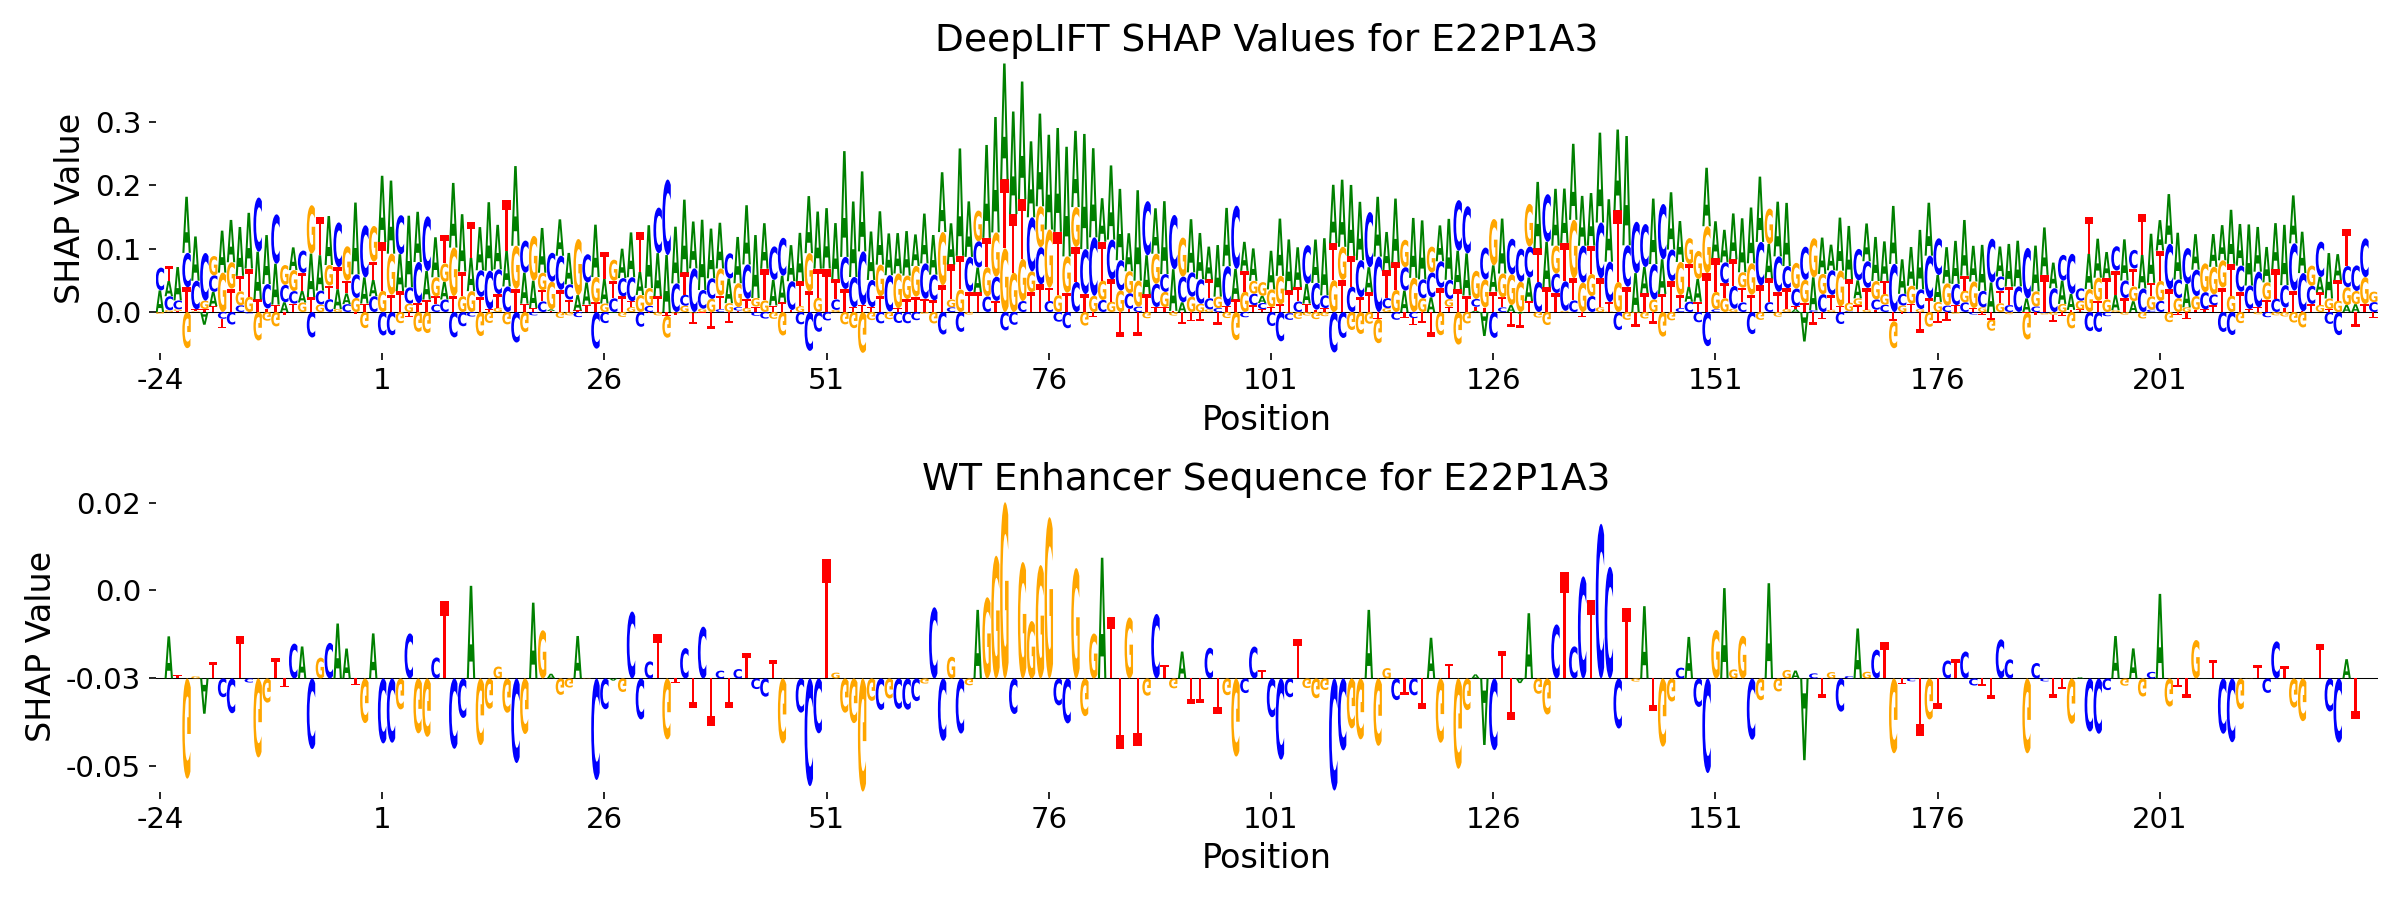

Values plotted in this chart, from the file beside it:
Position	WT_Nucleotide	A	C	G	T
-24	t	0.03407	0.03586	-0.003004	0.0
-23	a	0.02394	0.02201	0.002846	0.0242
-22	t	0.05261	0.01397	0.002587	0.001712
-21	G	0.08843	0.0541	-0.05698	0.03907
-20	G	0.0698	0.04511	0.001224	0.002911
-19	A	-0.02006	0.07513	0.01307	0.004792
-18	T	0.02257	0.02601	0.03042	0.009233
-17	C	0.06616	-0.01067	0.06205	-0.01522
-16	C	0.06666	-0.01979	0.04159	0.03684
-15	T	0.07697	0.0106	0.0221	0.0243
-14	C	0.08788	-0.002337	0.02416	0.04425
-13	G	0.0753	0.08535	-0.04491	0.01972
-12	G	0.07718	0.03854	-0.01375	0.00552
-11	T	0.06439	0.07784	-0.02265	0.01166
-10	T	0.01539	0.0274	0.03125	-0.005092
-9	C	0.03585	0.01981	0.03302	0.01318
-8	A	0.01817	0.03515	0.01504	0.02845
-7	C	0.06857	-0.04016	0.07615	0.02354
-6	G	0.05587	0.02182	0.01182	0.06081
-5	C	0.0772	0.02021	0.03235	0.02149
-4	A	0.03122	0.07027	0.004755	0.03489
-3	A	0.017	0.0124	0.05419	0.02001
-2	T	0.1131	0.03721	0.02212	-0.003897
-1	G	0.04121	0.08212	-0.02539	0.01336
0	A	0.0256	0.02486	0.05599	0.02912
1	C	0.1043	-0.03696	0.03346	0.07688
2	C	0.1151	-0.03655	0.06468	0.02724
3	G	0.05817	0.06139	-0.01761	0.03297
4	C	0.1129	0.02559	0.01322	-0.007231
5	G	0.07914	0.06497	-0.03122	0.01382
6	G	0.04504	0.08615	-0.0332	0.01959
7	C	0.0631	0.01193	0.03007	0.01271
8	T	0.02794	0.01971	0.02882	0.04422
9	C	0.1019	-0.04001	0.07635	0.02518
10	C	0.09036	-0.02247	0.02492	0.03885
11	A	0.05265	-0.007157	0.03288	0.05704
12	G	0.06807	0.0418	-0.03791	0.02395
13	G	0.108	0.06079	-0.01723	0.0042
14	G	0.07009	0.039	0.006762	0.02151
15	G	0.05633	0.04029	-0.01951	0.07969
16	C	0.1256	-0.0481	0.06777	0.03661
17	G	0.04895	0.05051	-0.0316	0.0131
18	A	0.04307	-0.005338	0.07049	0.00635
19	G	0.07057	0.01674	0.02739	0.01772
20	A	0.002665	0.04553	0.04351	0.001619
21	G	0.05741	0.05359	-0.00935	0.03504
22	G	0.04954	0.02393	-0.005184	0.01965
23	A	0.02413	-0.008058	0.08838	0.002513
24	G	0.03499	0.04449	-0.0002303	0.01162
25	C	0.08261	-0.05775	0.04002	0.015
26	C	0.03867	-0.01752	0.01336	0.04222
27	A	-0.001238	0.02157	0.03316	0.0277
28	G	0.04635	0.02887	-0.007701	0.02458
29	C	0.07063	0.03803	0.007719	0.009061
30	C	0.03646	-0.0233	0.02676	0.06286
31	C	0.09902	0.009698	0.02805	-0.001183
32	T	0.06774	0.07174	-0.005271	0.02505
33	G	0.08975	0.119	-0.03467	-0.005872
34	T	0.08935	0.04509	-0.002321	-0.00282
35	C	0.1148	0.01727	0.009897	0.03511
... 190 more rows
